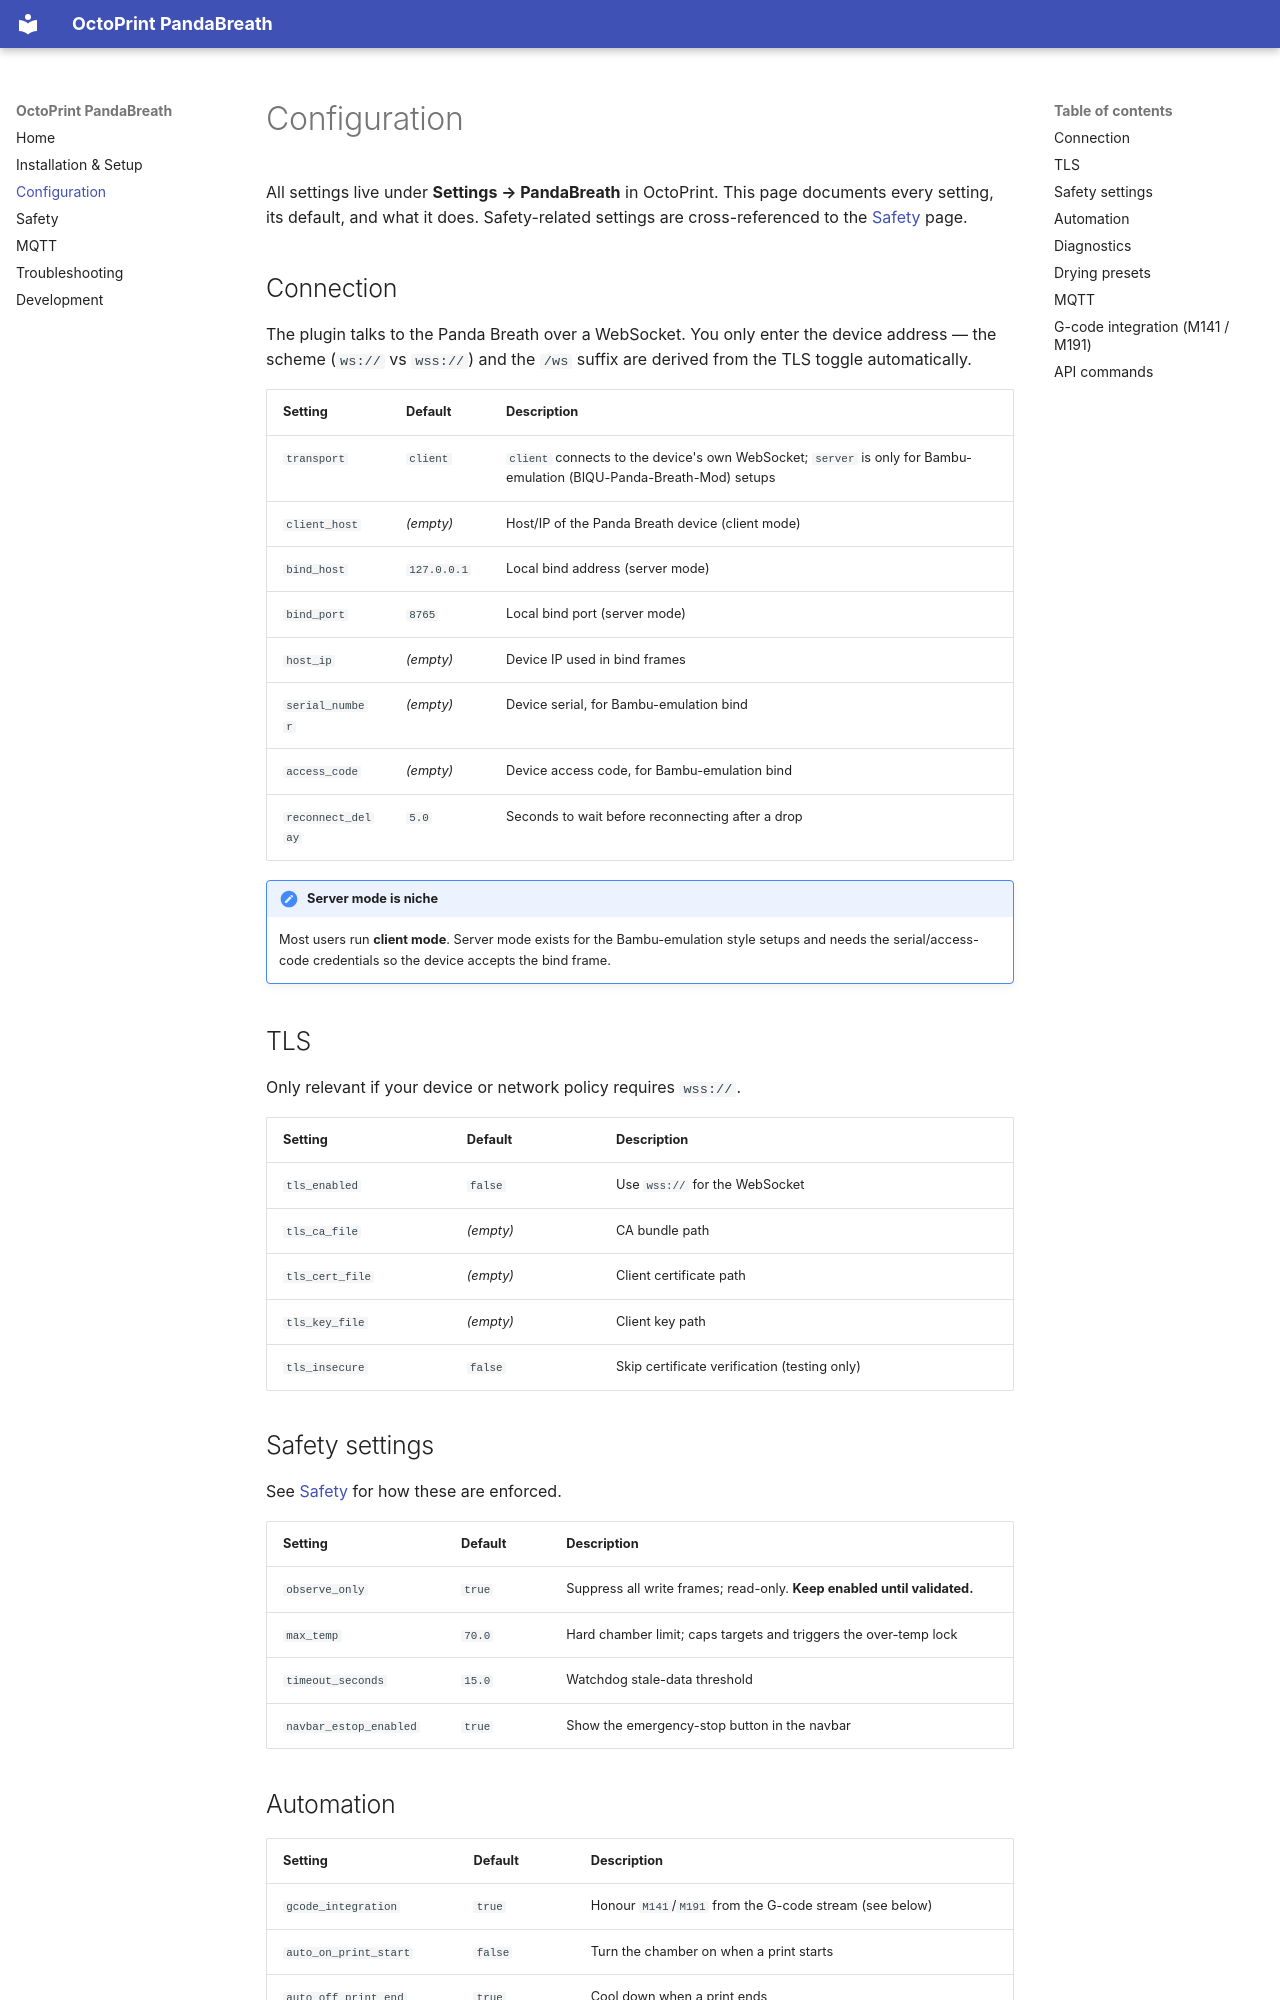

repository: Ajimaru/OctoPrint-PandaBreath · page: configuration/index.html · generator: mkdocs

# Configuration

All settings live under **Settings → PandaBreath** in OctoPrint. This page
documents every setting, its default, and what it does. Safety-related
settings are cross-referenced to the [Safety](safety.md) page.

## Connection

The plugin talks to the Panda Breath over a WebSocket. You only enter the
device address — the scheme (`ws://` vs `wss://`) and the `/ws` suffix are
derived from the TLS toggle automatically.

| Setting           | Default     | Description                                                                                                          |
| ----------------- | ----------- | -------------------------------------------------------------------------------------------------------------------- |
| `transport`       | `client`    | `client` connects to the device's own WebSocket; `server` is only for Bambu-emulation (BIQU-Panda-Breath-Mod) setups |
| `client_host`     | *(empty)*   | Host/IP of the Panda Breath device (client mode)                                                                     |
| `bind_host`       | `127.0.0.1` | Local bind address (server mode)                                                                                     |
| `bind_port`       | `8765`      | Local bind port (server mode)                                                                                        |
| `host_ip`         | *(empty)*   | Device IP used in bind frames                                                                                        |
| `serial_number`   | *(empty)*   | Device serial, for Bambu-emulation bind                                                                              |
| `access_code`     | *(empty)*   | Device access code, for Bambu-emulation bind                                                                         |
| `reconnect_delay` | `5.0`       | Seconds to wait before reconnecting after a drop                                                                     |

!!! note "Server mode is niche"
    Most users run **client mode**. Server mode exists for the
    Bambu-emulation style setups and needs the serial/access-code
    credentials so the device accepts the bind frame.

## TLS

Only relevant if your device or network policy requires `wss://`.

| Setting         | Default   | Description                                  |
| --------------- | --------- | -------------------------------------------- |
| `tls_enabled`   | `false`   | Use `wss://` for the WebSocket               |
| `tls_ca_file`   | *(empty)* | CA bundle path                               |
| `tls_cert_file` | *(empty)* | Client certificate path                      |
| `tls_key_file`  | *(empty)* | Client key path                              |
| `tls_insecure`  | `false`   | Skip certificate verification (testing only) |

## Safety settings

See [Safety](safety.md) for how these are enforced.

| Setting                | Default | Description                                                             |
| ---------------------- | ------- | ----------------------------------------------------------------------- |
| `observe_only`         | `true`  | Suppress all write frames; read-only. **Keep enabled until validated.** |
| `max_temp`             | `70.0`  | Hard chamber limit; caps targets and triggers the over-temp lock        |
| `timeout_seconds`      | `15.0`  | Watchdog stale-data threshold                                           |
| `navbar_estop_enabled` | `true`  | Show the emergency-stop button in the navbar                            |

## Automation

| Setting               | Default | Description                                             |
| --------------------- | ------- | ------------------------------------------------------- |
| `gcode_integration`   | `true`  | Honour `M141`/`M191` from the G-code stream (see below) |
| `auto_on_print_start` | `false` | Turn the chamber on when a print starts                 |
| `auto_off_print_end`  | `true`  | Cool down when a print ends                             |
| `print_start_target`  | `40.0`  | Target applied on print start (when auto-on is enabled) |
